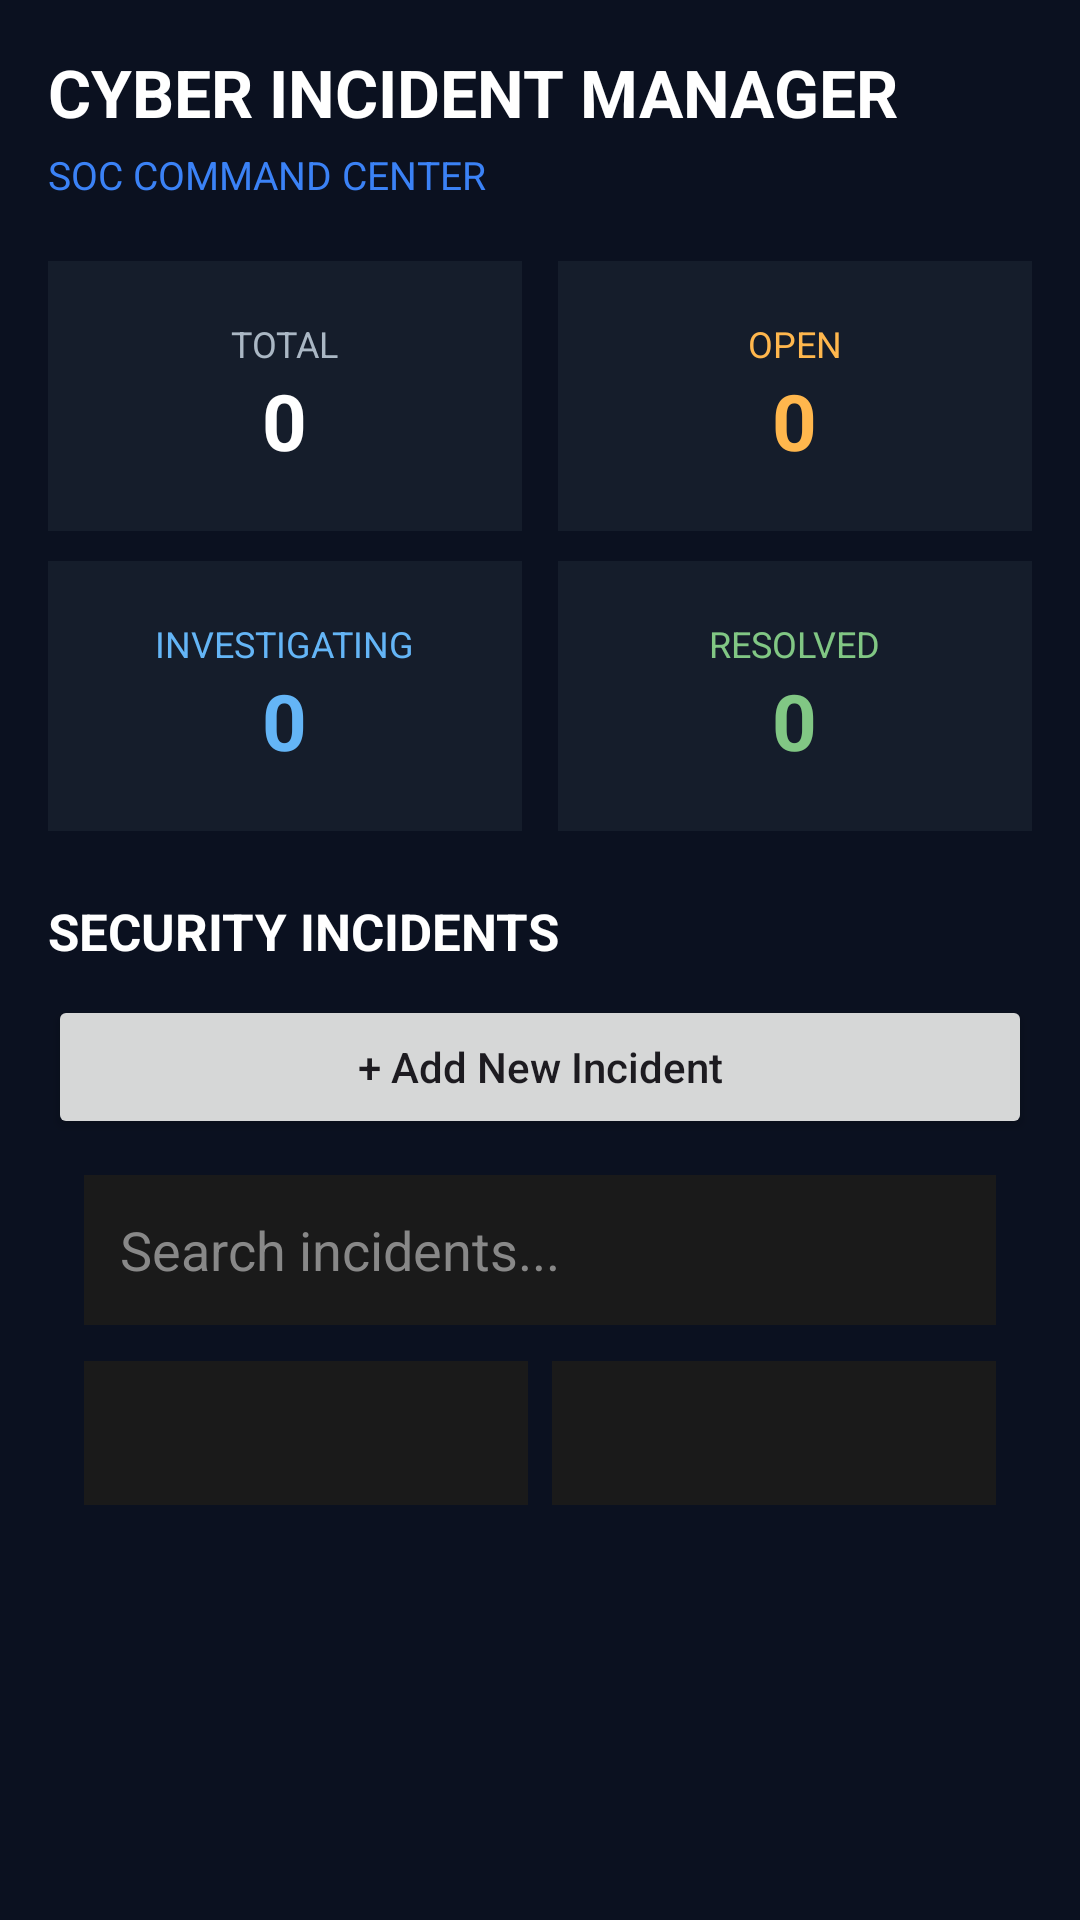

Android layout source for this screen:
<!-- AndroidManifest.xml: application theme Theme.Cyber_Incident_Management_System -->
<!-- res/layout/activity_main.xml -->
<?xml version="1.0" encoding="utf-8"?>
<LinearLayout xmlns:android="http://schemas.android.com/apk/res/android"
    xmlns:app="http://schemas.android.com/apk/res-auto"
    xmlns:tools="http://schemas.android.com/tools"
    android:id="@+id/main"
    android:layout_width="match_parent"
    android:layout_height="match_parent"
    tools:context=".MainActivity"
    android:orientation="vertical"
    android:background="#0B1120"
    android:padding="16dp">

    
    <TextView
        android:layout_width="match_parent"
        android:layout_height="wrap_content"
        android:text="CYBER INCIDENT MANAGER"
        android:textColor="#FFFFFF"
        android:textSize="22sp"
        android:textStyle="bold" />

    <TextView
        android:layout_width="match_parent"
        android:layout_height="wrap_content"
        android:text="SOC COMMAND CENTER"
        android:textColor="#3B82F6"
        android:textSize="13sp"
        android:layout_marginTop="4dp" />

    
    <LinearLayout
        android:layout_width="match_parent"
        android:layout_height="wrap_content"
        android:orientation="horizontal"
        android:layout_marginTop="20dp">

        
        <LinearLayout
            android:layout_width="0dp"
            android:layout_height="90dp"
            android:layout_weight="1"
            android:orientation="vertical"
            android:gravity="center"
            android:background="#151D2B"
            android:layout_marginEnd="6dp"
            android:padding="10dp">

            <TextView
                android:layout_width="wrap_content"
                android:layout_height="wrap_content"
                android:text="TOTAL"
                android:textColor="#AAB7C4"
                android:textSize="12sp" />

            <TextView
                android:id="@+id/tvTotal"
                android:layout_width="wrap_content"
                android:layout_height="wrap_content"
                android:text="0"
                android:textColor="#FFFFFF"
                android:textSize="26sp"
                android:textStyle="bold" />
        </LinearLayout>

        
        <LinearLayout
            android:layout_width="0dp"
            android:layout_height="90dp"
            android:layout_weight="1"
            android:orientation="vertical"
            android:gravity="center"
            android:background="#151D2B"
            android:layout_marginStart="6dp"
            android:padding="10dp">

            <TextView
                android:layout_width="wrap_content"
                android:layout_height="wrap_content"
                android:text="OPEN"
                android:textColor="#FFB74D"
                android:textSize="12sp" />

            <TextView
                android:id="@+id/tvOpen"
                android:layout_width="wrap_content"
                android:layout_height="wrap_content"
                android:text="0"
                android:textColor="#FFB74D"
                android:textSize="26sp"
                android:textStyle="bold" />
        </LinearLayout>
    </LinearLayout>

    
    <LinearLayout
        android:layout_width="match_parent"
        android:layout_height="wrap_content"
        android:orientation="horizontal"
        android:layout_marginTop="10dp">

        
        <LinearLayout
            android:layout_width="0dp"
            android:layout_height="90dp"
            android:layout_weight="1"
            android:orientation="vertical"
            android:gravity="center"
            android:background="#151D2B"
            android:layout_marginEnd="6dp"
            android:padding="10dp">

            <TextView
                android:layout_width="wrap_content"
                android:layout_height="wrap_content"
                android:text="INVESTIGATING"
                android:textColor="#64B5F6"
                android:textSize="12sp" />

            <TextView
                android:id="@+id/tvInvestigating"
                android:layout_width="wrap_content"
                android:layout_height="wrap_content"
                android:text="0"
                android:textColor="#64B5F6"
                android:textSize="26sp"
                android:textStyle="bold" />
        </LinearLayout>

        
        <LinearLayout
            android:layout_width="0dp"
            android:layout_height="90dp"
            android:layout_weight="1"
            android:orientation="vertical"
            android:gravity="center"
            android:background="#151D2B"
            android:layout_marginStart="6dp"
            android:padding="10dp">

            <TextView
                android:layout_width="wrap_content"
                android:layout_height="wrap_content"
                android:text="RESOLVED"
                android:textColor="#81C784"
                android:textSize="12sp" />

            <TextView
                android:id="@+id/tvResolved"
                android:layout_width="wrap_content"
                android:layout_height="wrap_content"
                android:text="0"
                android:textColor="#81C784"
                android:textSize="26sp"
                android:textStyle="bold" />
        </LinearLayout>
    </LinearLayout>

    
    <TextView
        android:layout_width="match_parent"
        android:layout_height="wrap_content"
        android:text="SECURITY INCIDENTS"
        android:textColor="#FFFFFF"
        android:textSize="17sp"
        android:textStyle="bold"
        android:layout_marginTop="22dp"
        android:layout_marginBottom="10dp" />

    
    <Button
        android:id="@+id/btnAddIncident"
        android:layout_width="match_parent"
        android:layout_height="wrap_content"
        android:text="+ Add New Incident"
        android:textAllCaps="false" />

    
    <EditText
        android:id="@+id/etSearch"
        android:layout_width="match_parent"
        android:layout_height="50dp"
        android:layout_margin="12dp"
        android:background="#1A1A1A"
        android:hint="Search incidents..."
        android:padding="12dp"
        android:textColor="#FFFFFF"
        android:textColorHint="#888888"
        android:singleLine="true"
        android:inputType="text" />

    
    <LinearLayout
        android:layout_width="match_parent"
        android:layout_height="wrap_content"
        android:orientation="horizontal"
        android:paddingStart="12dp"
        android:paddingEnd="12dp"
        android:layout_marginBottom="12dp">

        <Spinner
            android:id="@+id/spinnerSeverityFilter"
            android:layout_width="0dp"
            android:layout_height="48dp"
            android:layout_weight="1"
            android:background="#1A1A1A" />

        <Spinner
            android:id="@+id/spinnerStatusFilter"
            android:layout_width="0dp"
            android:layout_height="48dp"
            android:layout_weight="1"
            android:layout_marginStart="8dp"
            android:background="#1A1A1A" />

    </LinearLayout>

    
    <FrameLayout
        android:layout_width="match_parent"
        android:layout_height="0dp"
        android:layout_weight="1"
        android:layout_marginTop="12dp">

        <androidx.recyclerview.widget.RecyclerView
            android:id="@+id/rvIncidents"
            android:layout_width="match_parent"
            android:layout_height="match_parent"
            android:clipToPadding="false"
            android:paddingBottom="8dp" />

        <TextView
            android:id="@+id/tvEmpty"
            android:layout_width="match_parent"
            android:layout_height="match_parent"
            android:gravity="center"
            android:text="No security incidents found.\nAdd your first incident."
            android:textColor="#AAB7C4"
            android:textSize="15sp"
            android:visibility="gone" />
    </FrameLayout>

</LinearLayout>
<!-- resources referenced by this layout -->
<resources>
  <style name="Theme.Cyber_Incident_Management_System" parent="Base.Theme.Cyber_Incident_Management_System" />
  <style name="Base.Theme.Cyber_Incident_Management_System" parent="Theme.Material3.DayNight.NoActionBar">
          
          
      </style>
</resources>
